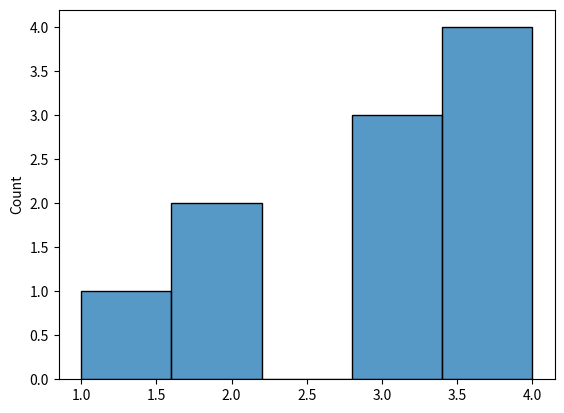

Write Python code to recreate this figure.
import seaborn as sns
import matplotlib.pyplot as plt

data = [1, 2, 2, 3, 3, 3, 4, 4, 4, 4]
sns.histplot(data)
plt.show()